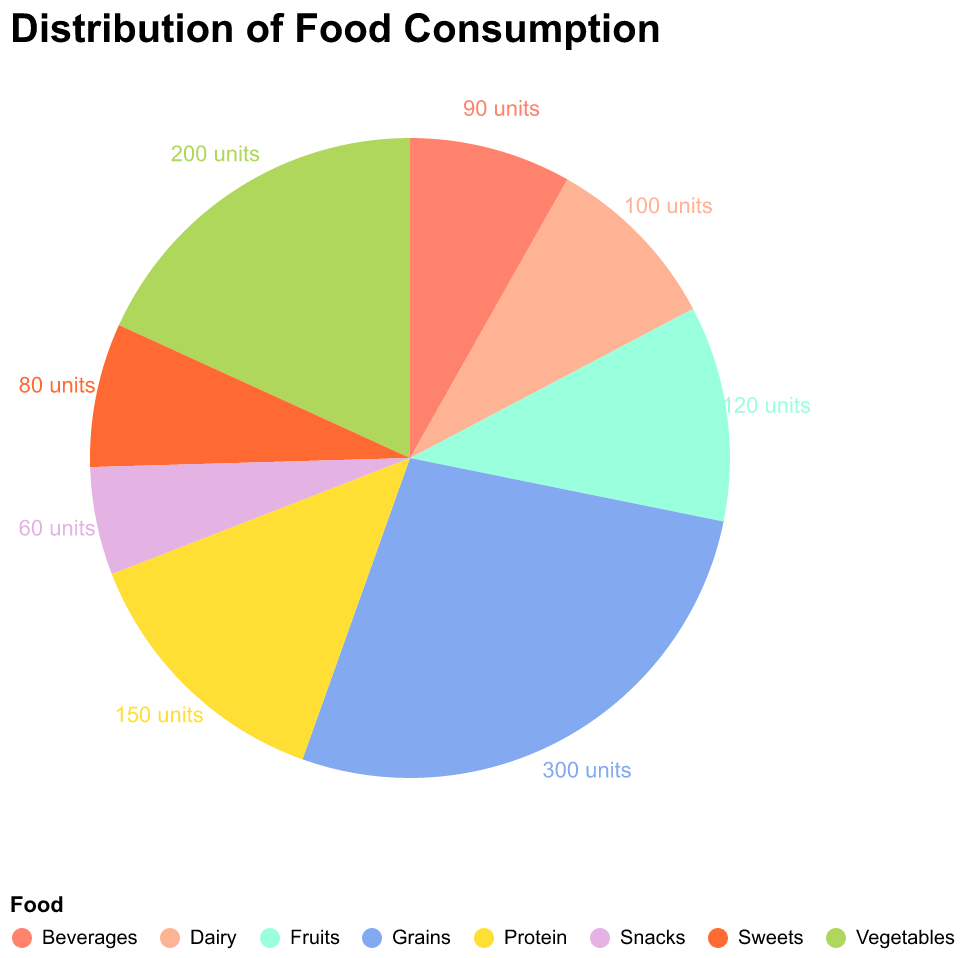

Data behind this chart, as committed beside it:
Food, Quantity
Fruits, 120
Vegetables, 200
Grains, 300
Protein, 150
Dairy, 100
Sweets, 80
Beverages, 90
Snacks, 60
